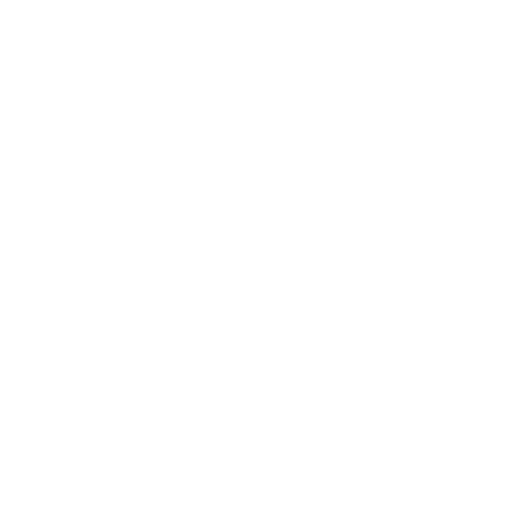
t = 0.00 s
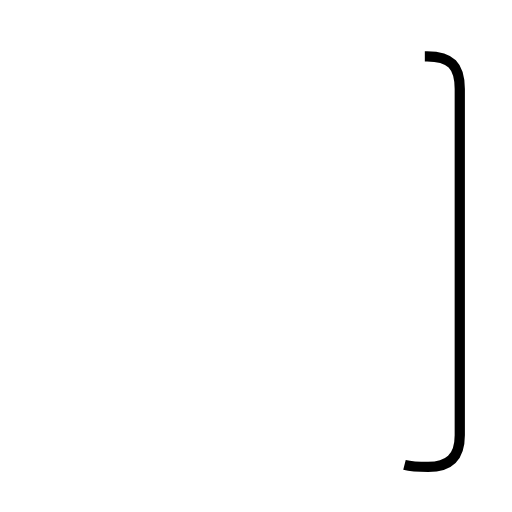
t = 1.40 s
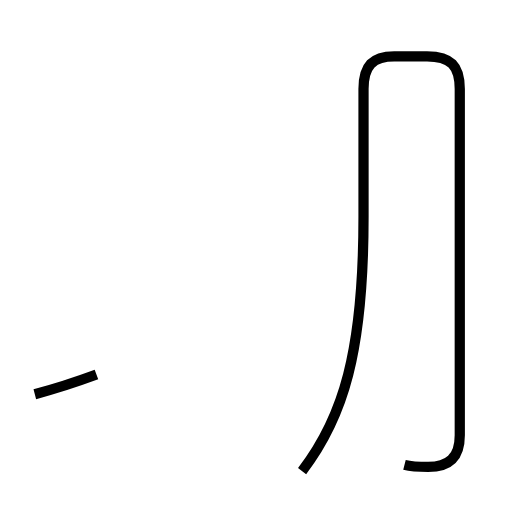
t = 2.99 s
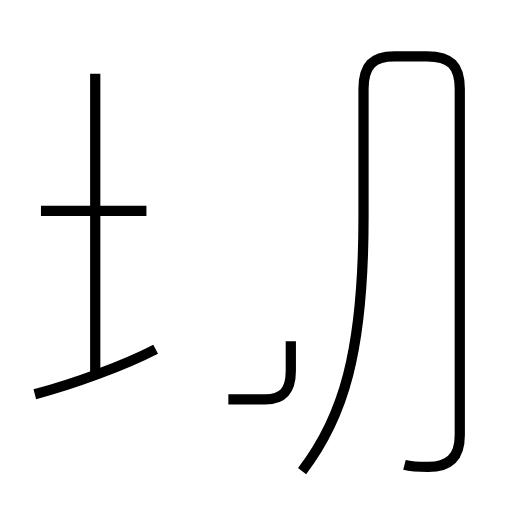
t = 4.70 s
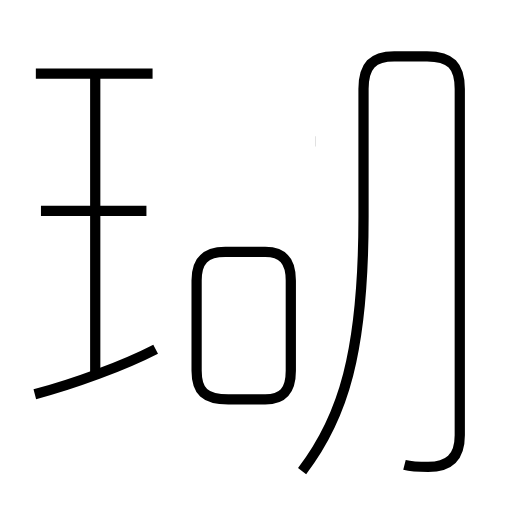
t = 6.01 s
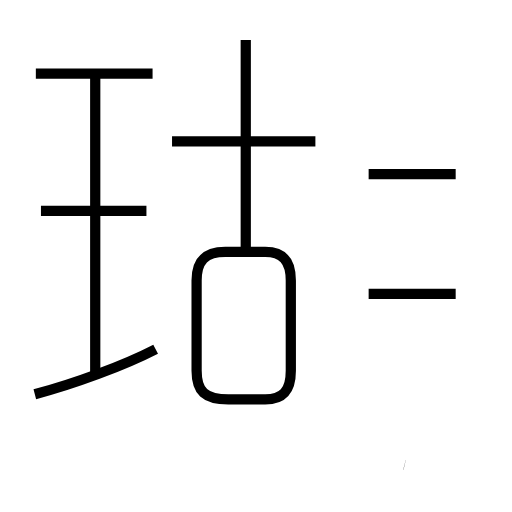
t = 7.57 s

The animated SVG that drew these frames (rendered in a browser with its animation timeline set to each time). Animation: 10 SMIL elements (animate=10); one cycle of 7.57 s.

<?xml version='1.0' encoding='utf-8'?>
<svg viewBox="0.0 -6.0 50.0 50.0" version="1.1" xmlns="http://www.w3.org/2000/svg"><rect x="-1000" y="-1000" width="2000" height="2000" stroke="white" fill="white" /><g style="fill:none;stroke:#000000;stroke-width:1"><path d="M 39.5 1.4 C 40.3 1.6 41.1 1.6 41.8 1.6 C 43.8 1.6 44.9 0.7 44.9 -1.5 L 44.9 -35.3 C 44.9 -37.6 44.0 -38.5 41.7 -38.5 L 38.5 -38.5 C 36.4 -38.5 35.5 -37.6 35.5 -35.3 L 35.5 -22.8 C 35.5 -9.6 33.5 -3.2 29.5 2.0 " transform="translate(0.0 38.0)" stroke-dasharray="93.24608729472357" stroke-dashoffset="93.24608729472357"><animate attributeName="stroke-dashoffset" from="93.24608729472357" to="0" dur="2.797382618841707s" begin="0s; anim_end.end" fill="freeze" id="anim0" /></path><path d="M 3.4 -5.5 C 7.2 -6.5 12.1 -8.3 15.2 -9.9 " transform="translate(0.0 38.0)" stroke-dasharray="12.614123204211536" stroke-dashoffset="12.614123204211536"><animate attributeName="stroke-dashoffset" from="12.614123204211536" to="0" dur="0.3784236961263461s" begin="anim0.end" fill="freeze" id="anim1" /></path><path d="M 9.3 -7.2 L 9.3 -36.8 " transform="translate(0.0 38.0)" stroke-dasharray="29.599999999999998" stroke-dashoffset="29.599999999999998"><animate attributeName="stroke-dashoffset" from="29.599999999999998" to="0" dur="0.8879999999999999s" begin="anim1.end" fill="freeze" id="anim2" /></path><path d="M 14.3 -23.4 L 4.0 -23.4 " transform="translate(0.0 38.0)" stroke-dasharray="10.3" stroke-dashoffset="10.3"><animate attributeName="stroke-dashoffset" from="10.3" to="0" dur="0.309s" begin="anim2.end" fill="freeze" id="anim3" /></path><path d="M 22.3 -5.0 L 25.9 -5.0 C 27.6 -5.0 28.4 -5.8 28.4 -7.8 L 28.4 -16.6 C 28.4 -18.5 27.6 -19.4 25.9 -19.4 L 22.0 -19.4 C 20.0 -19.4 19.2 -18.5 19.2 -16.6 L 19.2 -7.8 C 19.2 -5.8 20.0 -5.0 22.3 -5.0 Z " transform="translate(0.0 38.0)" stroke-dasharray="43.22861610433984" stroke-dashoffset="43.22861610433984"><animate attributeName="stroke-dashoffset" from="43.22861610433984" to="0" dur="1.2968584831301952s" begin="anim3.end" fill="freeze" id="anim4" /></path><path d="M 14.9 -36.8 L 3.5 -36.8 " transform="translate(0.0 38.0)" stroke-dasharray="11.4" stroke-dashoffset="11.4"><animate attributeName="stroke-dashoffset" from="11.4" to="0" dur="0.34199999999999997s" begin="anim4.end" fill="freeze" id="anim5" /></path><path d="M 30.8 -30.2 L 16.8 -30.2 " transform="translate(0.0 38.0)" stroke-dasharray="14.0" stroke-dashoffset="14.0"><animate attributeName="stroke-dashoffset" from="14.0" to="0" dur="0.42s" begin="anim5.end" fill="freeze" id="anim6" /></path><path d="M 44.5 -15.3 L 36.0 -15.3 " transform="translate(0.0 38.0)" stroke-dasharray="8.5" stroke-dashoffset="8.5"><animate attributeName="stroke-dashoffset" from="8.5" to="0" dur="0.255s" begin="anim6.end" fill="freeze" id="anim7" /></path><path d="M 24.0 -19.2 L 24.0 -40.1 " transform="translate(0.0 38.0)" stroke-dasharray="20.900000000000002" stroke-dashoffset="20.900000000000002"><animate attributeName="stroke-dashoffset" from="20.900000000000002" to="0" dur="0.627s" begin="anim7.end" fill="freeze" id="anim8" /></path><path d="M 44.5 -27.0 L 36.0 -27.0" transform="translate(0.0 38.0)" stroke-dasharray="8.5" stroke-dashoffset="8.5"><animate attributeName="stroke-dashoffset" from="8.5" to="0" dur="0.255s" begin="anim8.end" fill="freeze" id="anim_end" /></path></g></svg>
